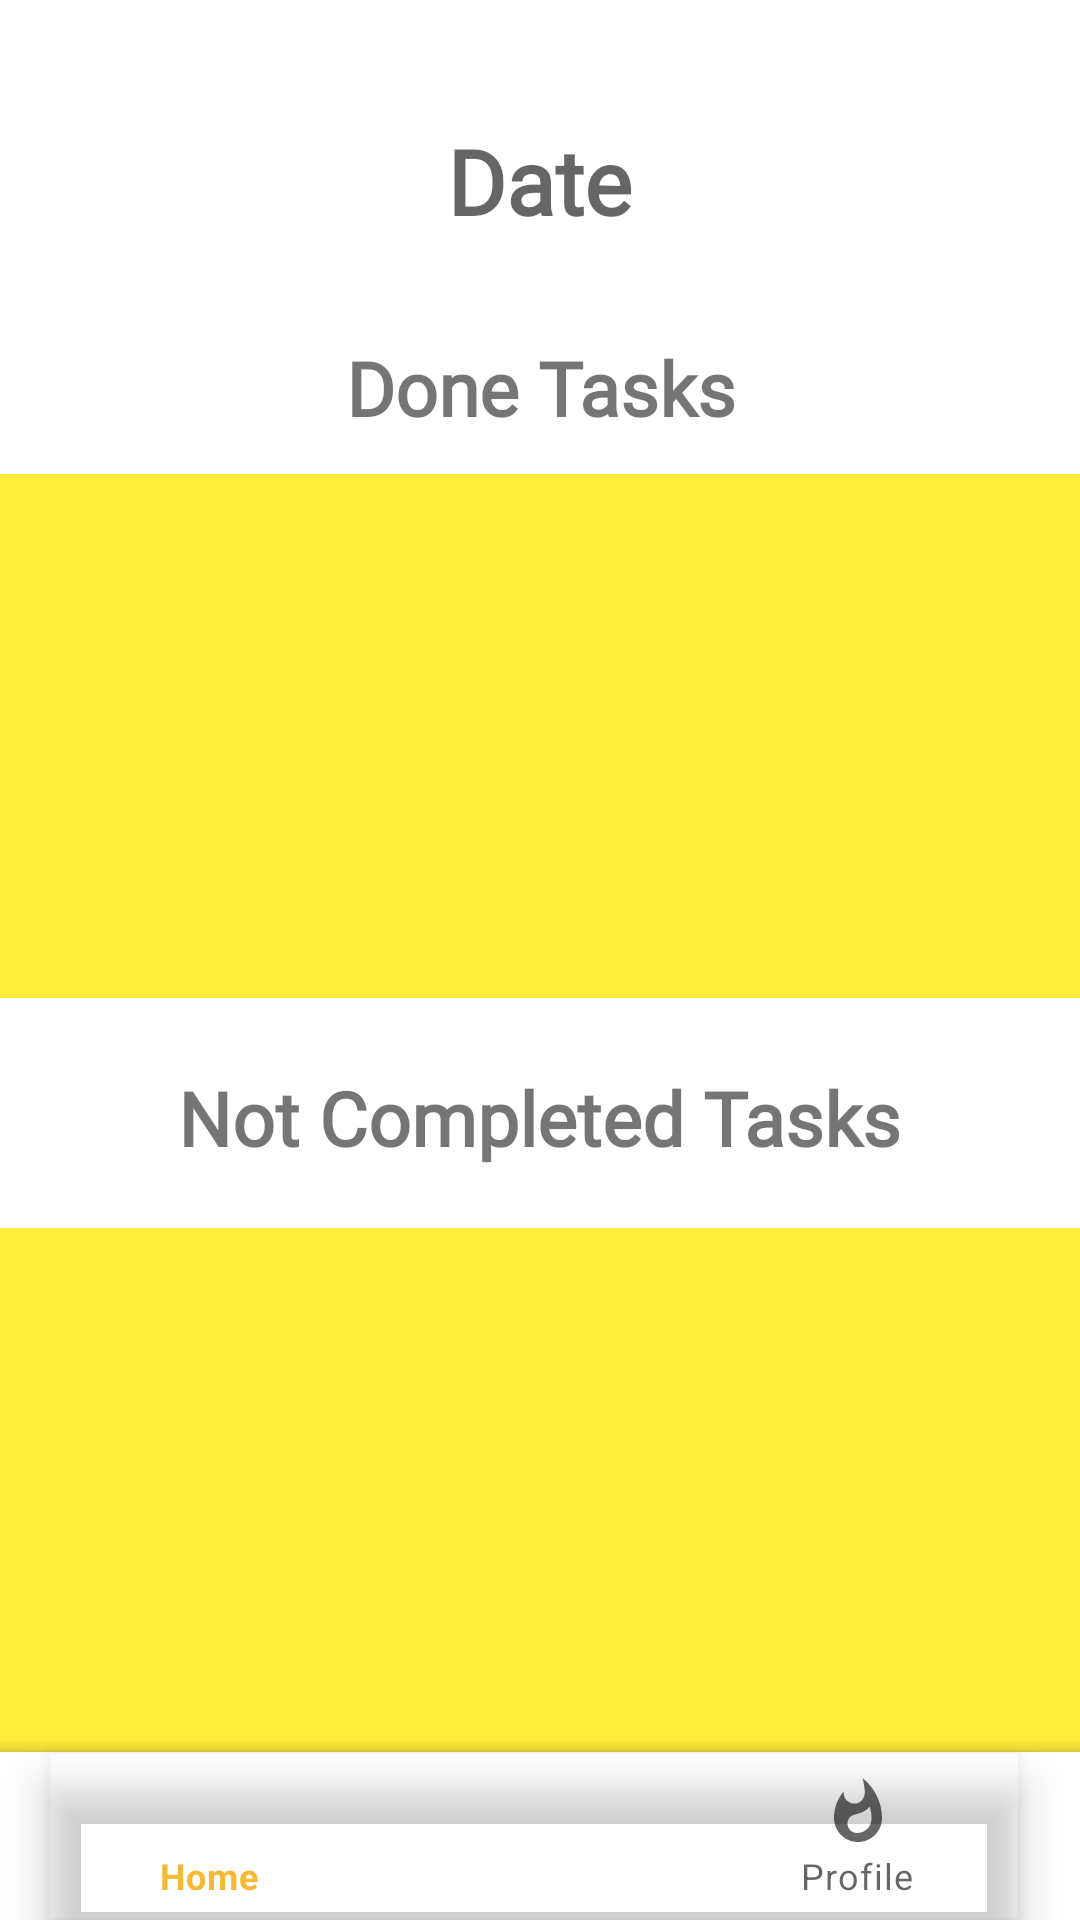

Layout XML and referenced resources for this Android screen:
<!-- AndroidManifest.xml: application theme Theme.ToDo -->
<!-- res/layout/activity_task_list.xml -->
<?xml version="1.0" encoding="utf-8"?>
<androidx.coordinatorlayout.widget.CoordinatorLayout

    xmlns:android="http://schemas.android.com/apk/res/android"
    xmlns:app="http://schemas.android.com/apk/res-auto"
    xmlns:tools="http://schemas.android.com/tools"
    android:layout_width="match_parent"
    android:layout_height="match_parent"
    android:orientation="vertical"
    tools:context=".TaskListActivity">

    <LinearLayout
        android:layout_width="match_parent"
        android:layout_height="match_parent"
        android:orientation="vertical">

        <TextView
            android:id="@+id/date_of_tasks"
            android:layout_width="wrap_content"
            android:layout_height="wrap_content"
            android:layout_gravity="center_horizontal"
            android:layout_marginTop="30dp"
            android:layout_marginBottom="10dp"
            android:fontFamily="@font/margarine"
            android:hint="Date"
            android:padding="10dp"
            android:textAlignment="center"
            android:textColor="#8B5FD8"
            android:textSize="30sp"
            android:textStyle="bold" />

        <LinearLayout
            android:layout_width="match_parent"
            android:layout_height="match_parent"
            android:weightSum="2"
            android:orientation="vertical"
            android:layout_marginBottom="56dp"
            app:layout_behavior="@string/appbar_scrolling_view_behavior">

            <TextView
                android:id="@+id/done_tasks"
                android:layout_width="wrap_content"
                android:layout_height="wrap_content"
                android:layout_gravity="center_horizontal"
                android:layout_marginTop="7dp"
                android:layout_marginBottom="7dp"
                android:fontFamily="@font/margarine"
                android:padding="5dp"
                android:text="Done Tasks"
                android:textAlignment="center"
                android:textSize="25sp"
                android:textStyle="bold" />

            <androidx.recyclerview.widget.RecyclerView
                android:id="@+id/doneTasks_RecyclerView"
                android:layout_width="match_parent"
                android:layout_height="0dp"
                android:layout_marginBottom="10dp"
                android:layout_weight="1"
                android:background="@color/white"
                android:backgroundTint="#FFEB3B"
                android:nestedScrollingEnabled="true"
                android:orientation="vertical"
                app:layoutManager="androidx.recyclerview.widget.LinearLayoutManager" />

            <TextView
                android:id="@+id/notdone_tasks"
                android:layout_width="wrap_content"
                android:layout_height="wrap_content"
                android:layout_gravity="center_horizontal"
                android:layout_marginBottom="10dp"
                android:layout_marginTop="8dp"
                android:fontFamily="@font/margarine"
                android:padding="5dp"
                android:text="Not Completed Tasks"
                android:textAlignment="center"
                android:textSize="25sp"
                android:textStyle="bold" />

            <androidx.recyclerview.widget.RecyclerView
                android:id="@+id/notdonetasks_RecyclerView"
                android:layout_width="match_parent"
                android:layout_height="0dp"
                android:layout_marginTop="5dp"
                android:layout_weight="1"
                android:background="@color/white"
                android:backgroundTint="#FFEB3B"
                android:nestedScrollingEnabled="true"
                android:orientation="vertical"
                app:layoutManager="androidx.recyclerview.widget.LinearLayoutManager" />
        </LinearLayout>
    </LinearLayout>

    <com.google.android.material.bottomappbar.BottomAppBar
        android:layout_width="match_parent"
        android:layout_height="wrap_content"
        android:id="@+id/bottom_nav"
        android:layout_gravity="bottom"
        android:backgroundTint="@color/white"
        app:fabCradleMargin="10dp"
        app:fabCradleRoundedCornerRadius="50dp">

        <com.google.android.material.bottomnavigation.BottomNavigationView
            android:layout_width="match_parent"
            android:layout_height="match_parent"
            android:id="@+id/bottomNavigationView"
            android:layout_marginEnd="20dp"
            app:labelVisibilityMode="labeled"
            android:background="@android:color/transparent"
            app:menu="@menu/bottom_menu"/>


    </com.google.android.material.bottomappbar.BottomAppBar>

</androidx.coordinatorlayout.widget.CoordinatorLayout>
<!-- resources referenced by this layout -->
<resources>
  <color name="white">#FFFFFFFF</color>
  <style name="Theme.ToDo" parent="Theme.MaterialComponents.DayNight.NoActionBar">
          
          <item name="colorPrimary">@color/yellow</item>
          <item name="colorPrimaryVariant">@color/yellow</item>
          <item name="colorOnPrimary">@color/white</item>
          
          <item name="colorSecondary">@color/teal_200</item>
          <item name="colorSecondaryVariant">@color/teal_700</item>
          <item name="colorOnSecondary">@color/black</item>
          
          <item name="android:statusBarColor">?attr/colorPrimaryVariant</item>
          
      </style>
  <color name="yellow">#F6B933</color>
  <color name="teal_200">#FF03DAC5</color>
  <color name="teal_700">#FF018786</color>
  <color name="black">#FF000000</color>
</resources>
